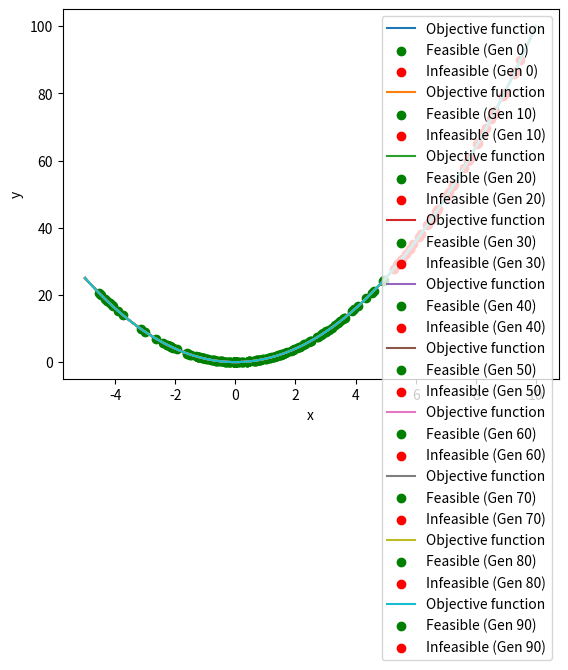

The script that saved this image:
# 这是一个用于演示无约束处理的演化算法的示例，并非是最优的解决方案。

import numpy as np
import matplotlib.pyplot as plt

def objective_function(x):
    return np.square(x)

def is_feasible(x):
    g = x - 5
    return g <= 0

def create_population(size, lower_bound, upper_bound):
    return np.random.uniform(lower_bound, upper_bound, size)

def tournament_selection(population, fitness, tournament_size):
    indices = np.random.choice(len(population), tournament_size)
    best_index = indices[np.argmin(fitness[indices])]
    return population[best_index]

def crossover(parent1, parent2):
    return (parent1 + parent2) / 2

def mutation(offspring, mutation_rate, lower_bound, upper_bound):
    if np.random.random() < mutation_rate:
        offspring = np.random.uniform(lower_bound, upper_bound)
    return offspring

def run_constrained_genetic_algorithm(population_size, generations, lower_bound, upper_bound,
                                      mutation_rate, tournament_size, plot_generation=10):
    population = create_population(population_size, lower_bound, upper_bound)

    for generation in range(generations):
        fitness = objective_function(population)

        new_population = []
        for _ in range(population_size):
            parent1 = tournament_selection(population, fitness, tournament_size)
            parent2 = tournament_selection(population, fitness, tournament_size)

            offspring = crossover(parent1, parent2)
            offspring = mutation(offspring, mutation_rate, lower_bound, upper_bound)

            new_population.append(offspring)

        population = np.array(new_population)

        if generation % plot_generation == 0:
            plot_population(population, generation)

    return population

def plot_population(population, generation):
    x = np.linspace(lower_bound, upper_bound, 1000)
    y = objective_function(x)
    plt.plot(x, y, label="Objective function")

    feasible = [ind for ind in population if is_feasible(ind)]
    infeasible = [ind for ind in population if not is_feasible(ind)]

    plt.scatter(feasible, objective_function(feasible), color="green", label=f"Feasible (Gen {generation})")
    plt.scatter(infeasible, objective_function(infeasible), color="red", label=f"Infeasible (Gen {generation})")

    plt.xlabel("x")
    plt.ylabel("y")
    plt.legend()
    plt.show()

# GA parameters
population_size = 100
generations = 100
lower_bound = -5
upper_bound = 10
mutation_rate = 0.1
tournament_size = 5

population = run_constrained_genetic_algorithm(population_size, generations, lower_bound, upper_bound,
                                               mutation_rate, tournament_size, plot_generation=10)
